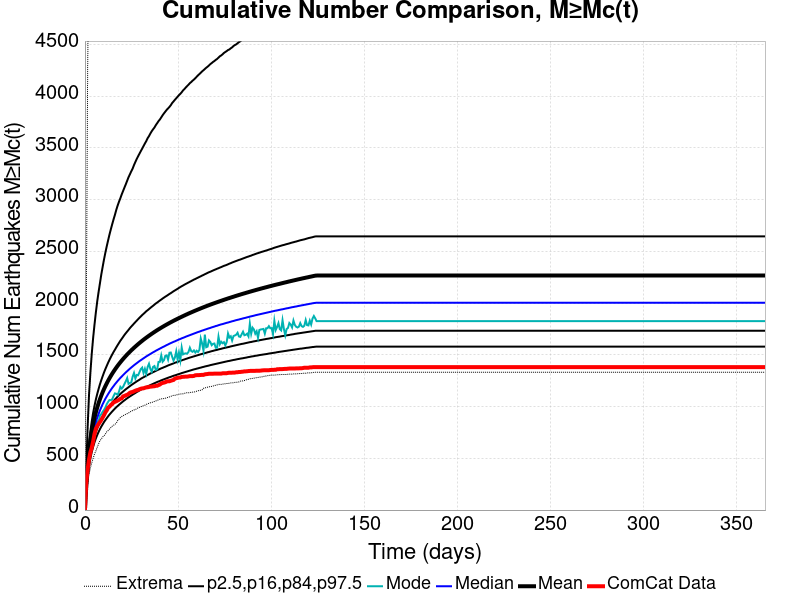

Values plotted in this chart, from the file beside it:
Time (days), ComCat Data, Simulation Mean, Simulation Median, Simulation Mode, Simulation Minimum, Simulation Maximum, 2.5 %-ile, 16 %-ile, 84 %-ile, 97.5 %-ile
0.0, 0.0, 0.0, 0.0, 0.0, 0.0, 0.0, 0.0, 0.0, 0.0, 0.0
0.732, 269.0, 234.6, 218.0, 209.0, 129.0, 1883, 173.0, 193.0, 262.0, 422.0
1.464, 393.0, 428.1, 392.0, 375.0, 255.0, 4283, 317.0, 348.0, 478.0, 810.0
2.196, 489.0, 572.3, 521.0, 501.0, 342.0, 5454, 423.0, 463.0, 640.0, 1115
2.928, 559.0, 677.9, 615.0, 579.0, 408.0, 6165, 500.0, 546.0, 761.0, 1329
3.66, 604.0, 761.8, 690.0, 648.0, 456.0, 7251, 561.0, 612.0, 857.0, 1511
4.392, 662.0, 831.9, 752.0, 711.0, 501.0, 8221, 611.0, 666.0, 938.0, 1662
5.124, 735.0, 891.6, 805.0, 762.0, 541.0, 8850, 655.0, 713.0, 1007, 1791
5.856, 784.0, 944.2, 851.0, 793.0, 571.0, 9345, 692.0, 754.0, 1068, 1909
6.588, 811.0, 991.1, 892.0, 858.0, 607.0, 9685, 725.0, 790.0, 1122, 2015
7.32, 831.0, 1033, 929.0, 853.0, 640.0, 10030, 755.0, 822.0, 1170, 2107
8.052, 851.0, 1072, 963.0, 913.0, 671.0, 10343, 782.0, 852.0, 1216, 2192
8.784, 871.0, 1107, 994.0, 927.0, 686.0, 10571, 807.0, 878.0, 1256, 2277
9.516, 894.0, 1140, 1024, 950.0, 707.0, 10774, 829.0, 904.0, 1294, 2351
10.25, 918.0, 1170, 1050, 968.0, 718.0, 10915, 851.0, 927.0, 1330, 2423
10.98, 945.0, 1198, 1076, 991.0, 735.0, 11243, 870.0, 948.0, 1363, 2489
11.71, 964.0, 1225, 1099, 1024, 757.0, 11725, 888.0, 969.0, 1394, 2550
12.44, 989.0, 1250, 1121, 1046, 768.0, 12045, 906.0, 988.0, 1424, 2607
13.18, 1000, 1274, 1142, 1064, 783.0, 12341, 923.0, 1006, 1452, 2663
13.91, 1015, 1297, 1162, 1062, 797.0, 12599, 938.0, 1023, 1479, 2714
14.64, 1024, 1318, 1181, 1072, 811.0, 12780, 953.0, 1039, 1504, 2763
15.37, 1041, 1339, 1198, 1101, 820.0, 12956, 967.0, 1054, 1528, 2810
16.1, 1046, 1358, 1216, 1128, 828.0, 13117, 981.0, 1069, 1550, 2854
16.84, 1052, 1377, 1232, 1124, 841.0, 13260, 994.0, 1083, 1573, 2902
17.57, 1059, 1395, 1248, 1113, 864.0, 13406, 1006, 1097, 1595, 2944
18.3, 1066, 1412, 1263, 1146, 879.0, 13541, 1018, 1110, 1616, 2981
19.03, 1075, 1429, 1278, 1191, 895.0, 13663, 1029, 1123, 1637, 3015
19.76, 1080, 1445, 1291, 1175, 905.0, 13767, 1040, 1135, 1655, 3052
20.49, 1099, 1460, 1305, 1191, 913.0, 13956, 1051, 1146, 1674, 3085
21.23, 1103, 1475, 1318, 1219, 918.0, 14069, 1061, 1157, 1693, 3118
21.96, 1110, 1490, 1331, 1245, 927.0, 14174, 1071, 1168, 1710, 3150
22.69, 1114, 1504, 1343, 1276, 932.0, 14255, 1081, 1178, 1726, 3184
23.42, 1123, 1518, 1355, 1220, 939.0, 14334, 1090, 1188, 1742, 3218
24.15, 1134, 1531, 1367, 1229, 947.0, 14421, 1099, 1198, 1759, 3246
24.89, 1139, 1544, 1378, 1234, 956.0, 14508, 1107, 1208, 1774, 3275
25.62, 1142, 1556, 1389, 1289, 962.0, 14588, 1116, 1217, 1788, 3301
26.35, 1148, 1569, 1400, 1325, 968.0, 14660, 1124, 1226, 1803, 3335
27.08, 1154, 1580, 1410, 1272, 970.0, 14736, 1132, 1235, 1817, 3365
27.81, 1159, 1592, 1420, 1306, 983.0, 14806, 1141, 1244, 1831, 3394
28.55, 1162, 1604, 1430, 1303, 987.0, 14863, 1148, 1252, 1845, 3420
29.28, 1168, 1615, 1440, 1332, 993.0, 14928, 1156, 1260, 1859, 3445
30.01, 1173, 1625, 1449, 1363, 1000, 14995, 1163, 1269, 1872, 3470
30.74, 1176, 1636, 1458, 1377, 1002, 15064, 1170, 1277, 1885, 3494
31.47, 1177, 1647, 1467, 1324, 1010, 15120, 1177, 1284, 1897, 3519
32.21, 1182, 1657, 1476, 1365, 1014, 15221, 1183, 1291, 1909, 3544
32.94, 1186, 1666, 1485, 1317, 1021, 15295, 1190, 1299, 1922, 3567
33.67, 1187, 1676, 1493, 1383, 1028, 15364, 1196, 1306, 1932, 3595
34.4, 1190, 1685, 1501, 1414, 1032, 15430, 1202, 1313, 1943, 3615
35.13, 1193, 1695, 1509, 1364, 1037, 15484, 1208, 1320, 1954, 3640
35.87, 1194, 1704, 1517, 1338, 1040, 15540, 1214, 1326, 1965, 3662
36.6, 1196, 1713, 1525, 1384, 1045, 15610, 1220, 1333, 1975, 3681
37.33, 1197, 1722, 1532, 1392, 1050, 15655, 1226, 1339, 1986, 3698
38.06, 1201, 1730, 1540, 1356, 1055, 15709, 1232, 1346, 1997, 3721
38.79, 1202, 1739, 1547, 1361, 1060, 15766, 1238, 1352, 2006, 3740
39.53, 1208, 1747, 1554, 1432, 1066, 15824, 1243, 1358, 2016, 3760
40.26, 1214, 1755, 1561, 1433, 1072, 15871, 1248, 1364, 2026, 3776
40.99, 1224, 1763, 1568, 1495, 1075, 15929, 1254, 1370, 2035, 3796
41.72, 1229, 1771, 1575, 1434, 1077, 15968, 1259, 1375, 2045, 3817
42.45, 1232, 1779, 1581, 1449, 1078, 16003, 1264, 1381, 2054, 3835
43.19, 1236, 1786, 1588, 1492, 1081, 16031, 1269, 1386, 2063, 3852
... 440 more rows
